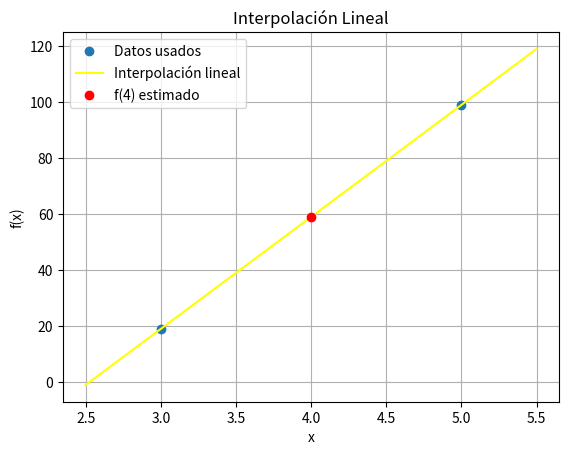

This figure's Python source:
import numpy as np
import matplotlib.pyplot as plt

x1, x2 = 3, 5
y1, y2 = 19, 99

def interpolacion_lineal(x):
    return y1 + ((y2 - y1) / (x2 - x1)) * (x - x1)

x_estimar = 4
f4 = interpolacion_lineal(x_estimar)
print(f"f(4) estimado (lineal): {f4}")

x_vals = np.array([x1, x2])
y_vals = np.array([y1, y2])
x_line = np.linspace(2.5, 5.5, 100)
y_line = interpolacion_lineal(x_line)

plt.plot(x_vals, y_vals, 'o', label='Datos usados')
plt.plot(x_line, y_line, label='Interpolación lineal', color='yellow')
plt.plot(x_estimar, f4, 'ro', label='f(4) estimado')
plt.grid(True)
plt.xlabel('x')
plt.ylabel('f(x)')
plt.title('Interpolación Lineal')
plt.legend()
plt.show()
